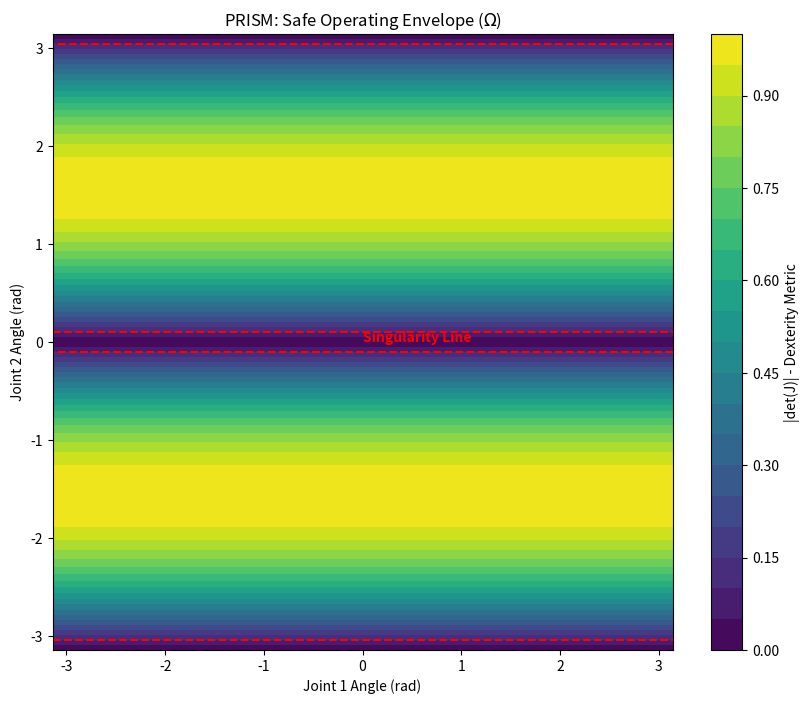

Write Python code to recreate this figure.
import numpy as np
import matplotlib.pyplot as plt

# Parameters
l1, l2 = 1.0, 1.0  # Lengths of modular segments  
epsilon = 0.1      # Determinant threshold for action, safety halt  

def calculate_det_j(theta1, theta2):
    # Determinant of Jacobian matrix for a 2-DOF planar manipulator
    # det(J) = l1 * l2 * sin(theta2)
    return l1 * l2 * np.sin(theta2)

# Create a grid for the joint configuration manifold
t1 = np.linspace(-np.pi, np.pi, 100)
t2 = np.linspace(-np.pi, np.pi, 100)
T1, T2 = np.meshgrid(t1, t2)
Z = calculate_det_j(T1, T2)

# Plot the safe operating envelope (omega) based on the determinant of the Jacobian
plt.figure(figsize=(10, 8))
cp = plt.contourf(T1, T2, np.abs(Z), cmap='viridis', levels=20)
plt.colorbar(cp, label='|det(J)| - Dexterity Metric')
plt.title(r'PRISM: Safe Operating Envelope ($\Omega$)')
plt.xlabel('Joint 1 Angle (rad)')
plt.ylabel('Joint 2 Angle (rad)')

# Draw the singularity boundary (deterministic halt)
plt.contour(T1, T2, np.abs(Z), levels=[epsilon], colors='red', linestyles='dashed')
plt.text(0, 0, 'Singularity Line', color='red', fontweight='bold')

plt.show()
